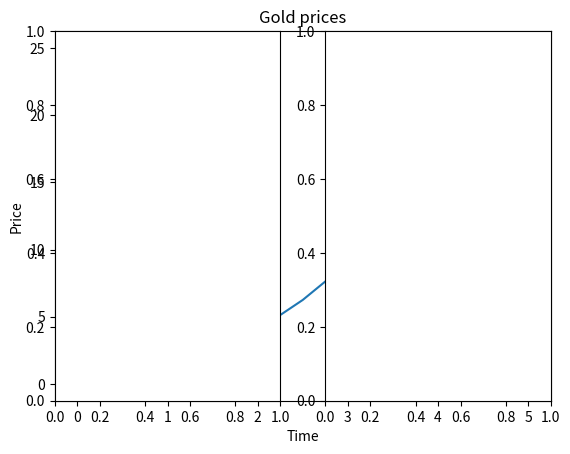
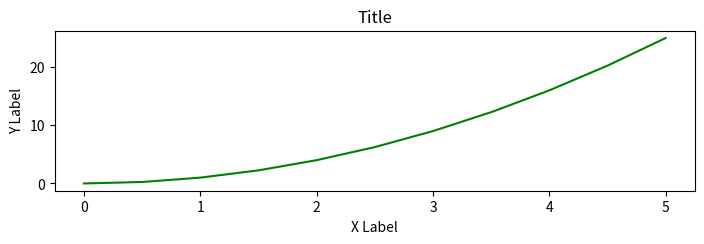
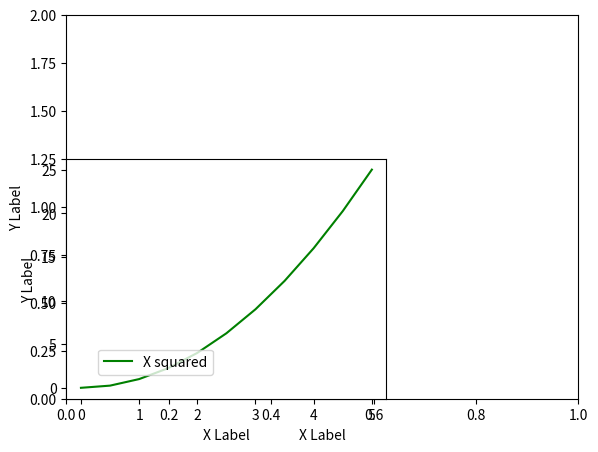
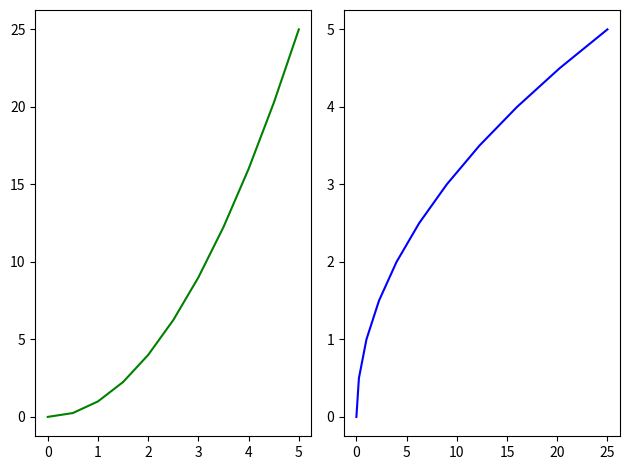

Source code (Python) for these figures, in order:
# Matplotlib is a library that helps to generate plots, histograms, bar charts etc

import matplotlib.pyplot as plt
import numpy as np

x = np.linspace(0, 5, 11)
# returns an array of equal distance items.
# first argument represents starts point
# second argument represents the end point
# third argument represents the number of items to be generated
y = x ** 2

print(x)
print(y)

# There are 2 ways of plotting:
# 1. Functional programming
plt.plot(x, y)
plt.xlabel('Time')
plt.ylabel('Price')
plt.title('Gold prices')
# plt.show()
plt.subplot(1, 2, 1)  # arguments: 1 - number of rows | 2. number of columns | 3. the index number of subplot
plt.subplot(1, 2, 2)  # the last argument here, gets the number 2 to fill in the missing area in the canvas
# plt.plot(x, y, 'red')
# plt.show()

# 2. Object Oriented programming
fig = plt.figure(figsize=(8, 2))  # figsize sets the dimensions of the figure
axes = fig.add_axes([0.1, 0.1, 0.8, 0.8])
# first 2 arguments (0.1,0.1) represent he starting point of the drawing.
# the second 2 arguments (0.8, 0.8) represnt the relative sizing from the canvas (80%)
axes.set_xlabel('X Label')
axes.set_ylabel('Y Label')
axes.set_title('Title')
plt.plot(x,y,'g')
plt.show()

fig2 = plt.figure()
axes1 = fig2.add_axes([0.1, 0.1, 0.8, 0.8])
axes1.set_xlabel('X Label')
axes1.set_ylabel('Y Label')
axes2 = fig2.add_axes([0.1, 0.1, 0.5, 0.5])
axes2.set_xlabel('X Label')
axes2.set_ylabel('Y Label')
plt.plot(x, y, 'g', label='X squared')  # label here defines what will be displayed in the legend
axes2.legend(loc=(0.1, 0.1)) # generated a legend at (0.1, 0,1)
plt.show()

# for in depth info about plot styling, see part three of matplotlib
axes1.set_xlim([0, 1]) # crops between given values (0,0 to 1,2)
axes1.set_ylim([0, 2])

print(type(axes))
print(type(fig))

# subplots
fig, axes = plt.subplots(nrows=1, ncols=2)  # this method accept fig (the empty figure)
# and the Axes as values and generates a subplot with 1 row and 2 columns
axes[0].plot(x, y, color='g')  # plots the values of x vs. y in the first subplot
axes[1].plot(y, x, 'b')
plt.tight_layout()  # handles overlapping subplots by spreading them
plt.show()  # prints the subplots

fig.savefig('myfig.png', dpi=300)  # saves a figure (dpi (dots per inch)
